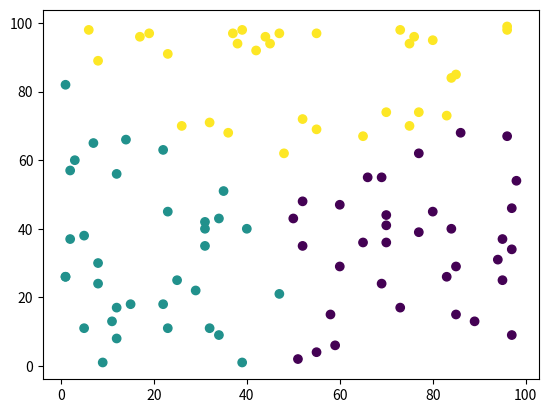

Python code for this plot:
import numpy as np
import matplotlib.pyplot as plt

class KMeansClustering:
    def __init__(self, k = 3):
        self.k = k
        self.centroids = None

    @staticmethod
    def euclidean_distance(data_points, centroids):
        return np.sqrt(np.sum((centroids - data_points[np.newaxis,:])**2, axis = 1))


    def fit(self, X, max_iterations = 200):
        self.centroids = np.random.uniform(np.amin(X, axis = 0),np.amax(X,axis=0), size = (self.k, X.shape[1]))
        size = (self.k, X.shape[1])

        for _ in range(max_iterations):
            y = []

            for data_points in X:
                distances = KMeansClustering.euclidean_distance(data_points, self.centroids)
                cluster_sum = np.argmin(distances)
                y.append(cluster_sum)

            y = np.array(y)

            cluster_indices = []

            for i in range(self.k):
                cluster_indices.append(np.argwhere(y == i))

            cluster_centers = []

            for i, indices in enumerate(cluster_indices):
                if len(indices) == 0:
                    cluster_centers.append(self.centroids[i])
                else:
                    cluster_centers.append(np.mean(X[indices.flatten()], axis = 0))

            if np.max(self.centroids - np.array(cluster_centers)) < 0.0001:
                break
            else:
                self.centroids = np.array(cluster_centers)
        return y

random_points = np.random.randint(0,100,(100,2))

kmeans = KMeansClustering(k=3)
labels = kmeans.fit(random_points)

plt.scatter(random_points[:,0], random_points[:,1], c  = labels)
plt.scatter(kmeans.centroids[:,0], kmeans.centroids[:,1], c= range(len(kmeans.centroids)),
            marker = "", s= 500)
plt.show()





